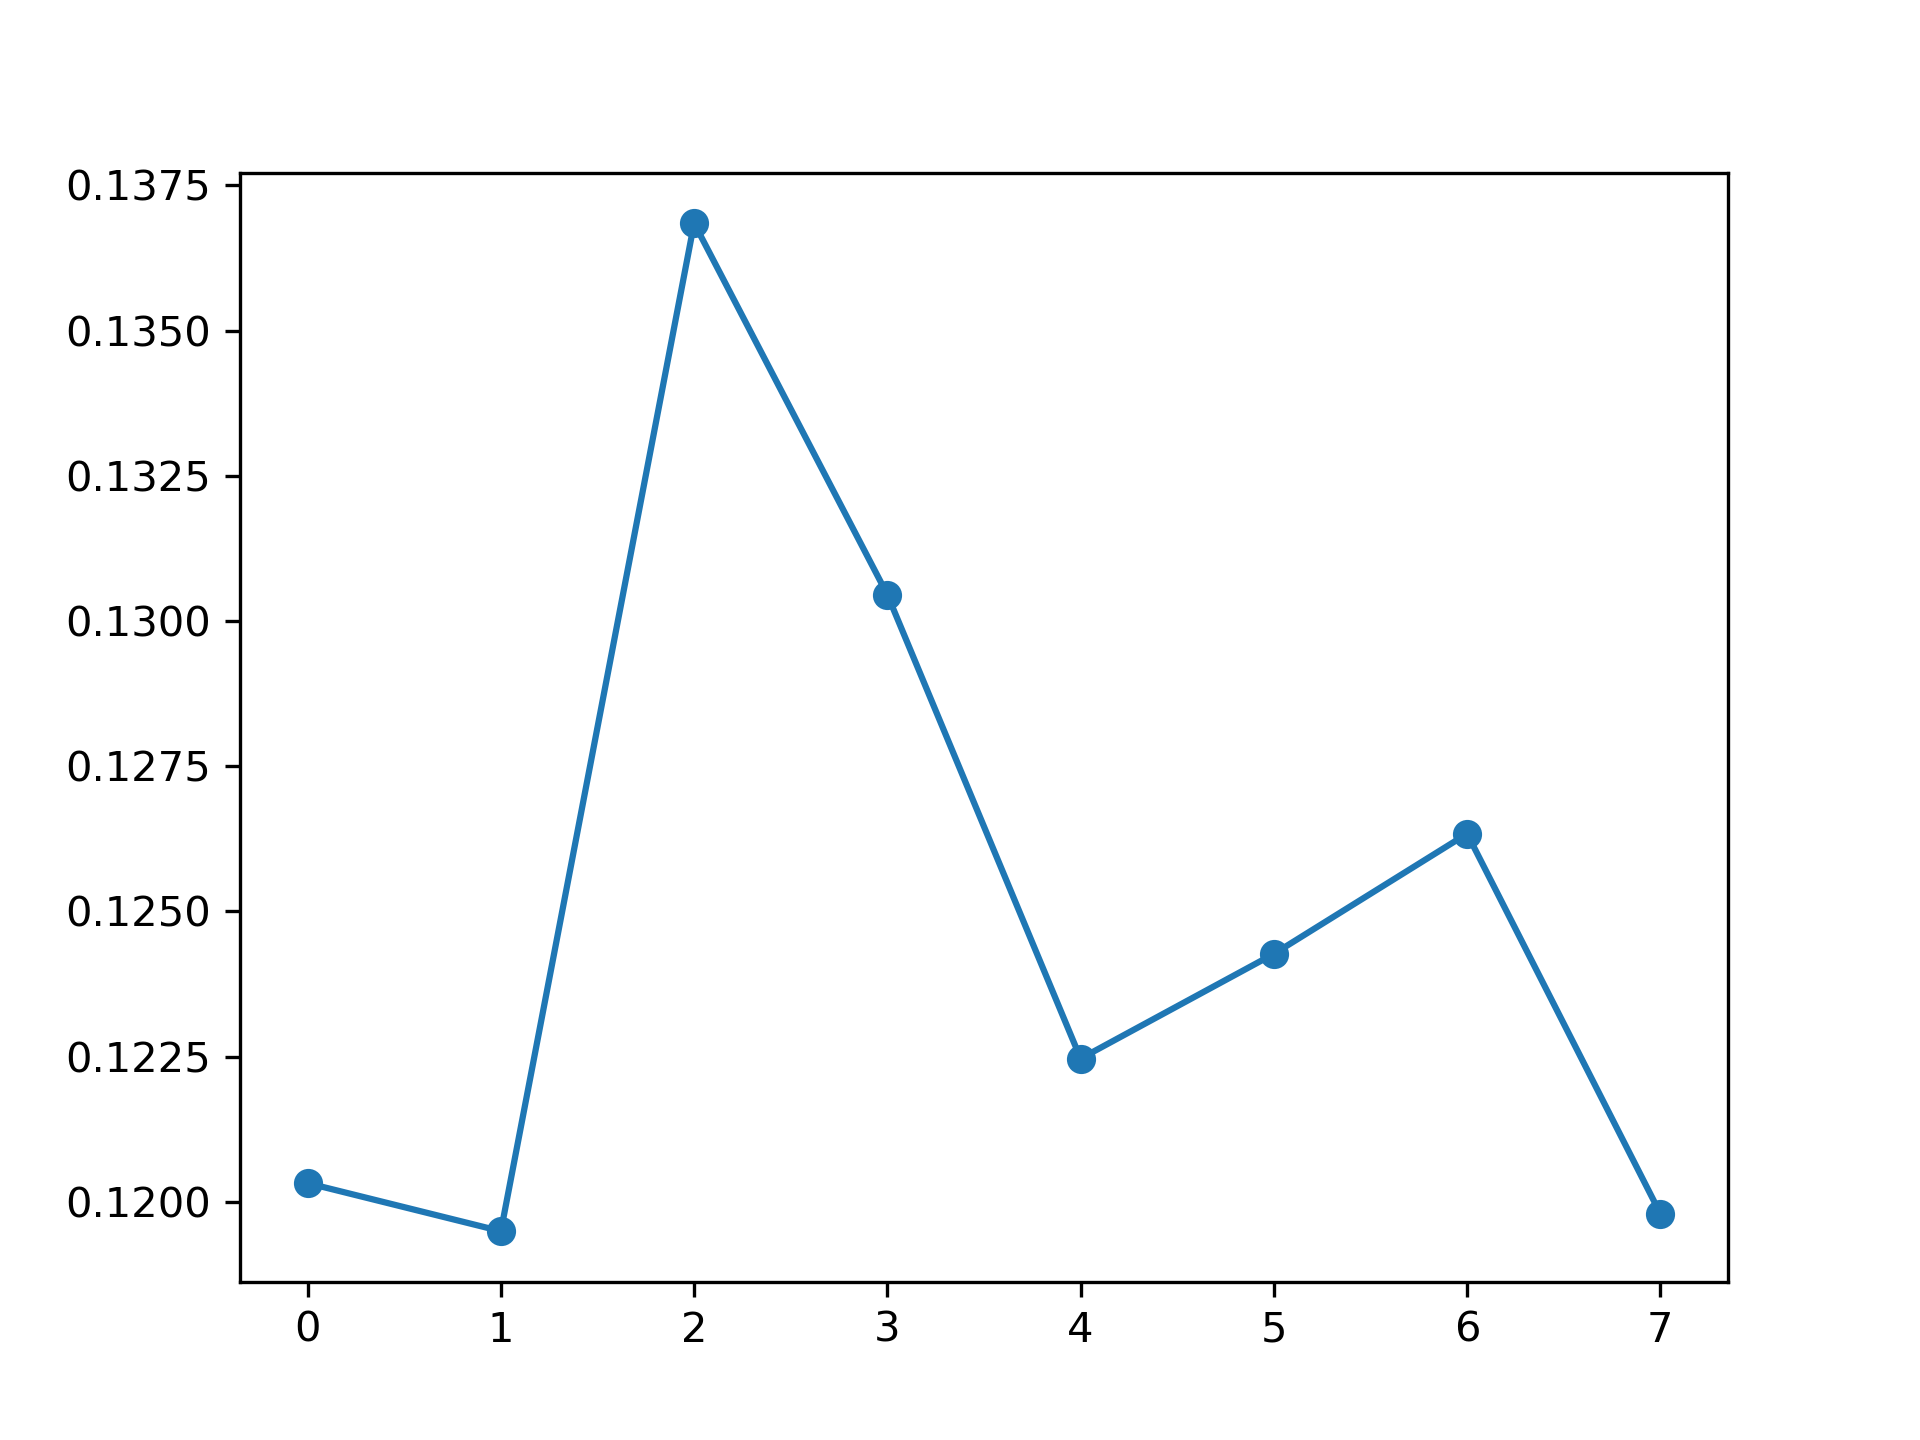

The table this chart was drawn from, first rows:
, feature_name, instance_level, global_attention
0, PM_US Post, 0.1203, 0.1251
1, DEWP, 0.1195, 0.1242
2, HUMI, 0.1368, 0.1174
3, PRES, 0.1305, 0.1186
4, TEMP, 0.1225, 0.1243
5, Iws, 0.1243, 0.1331
6, precipitation, 0.1263, 0.1275
7, Iprec, 0.1198, 0.1298
